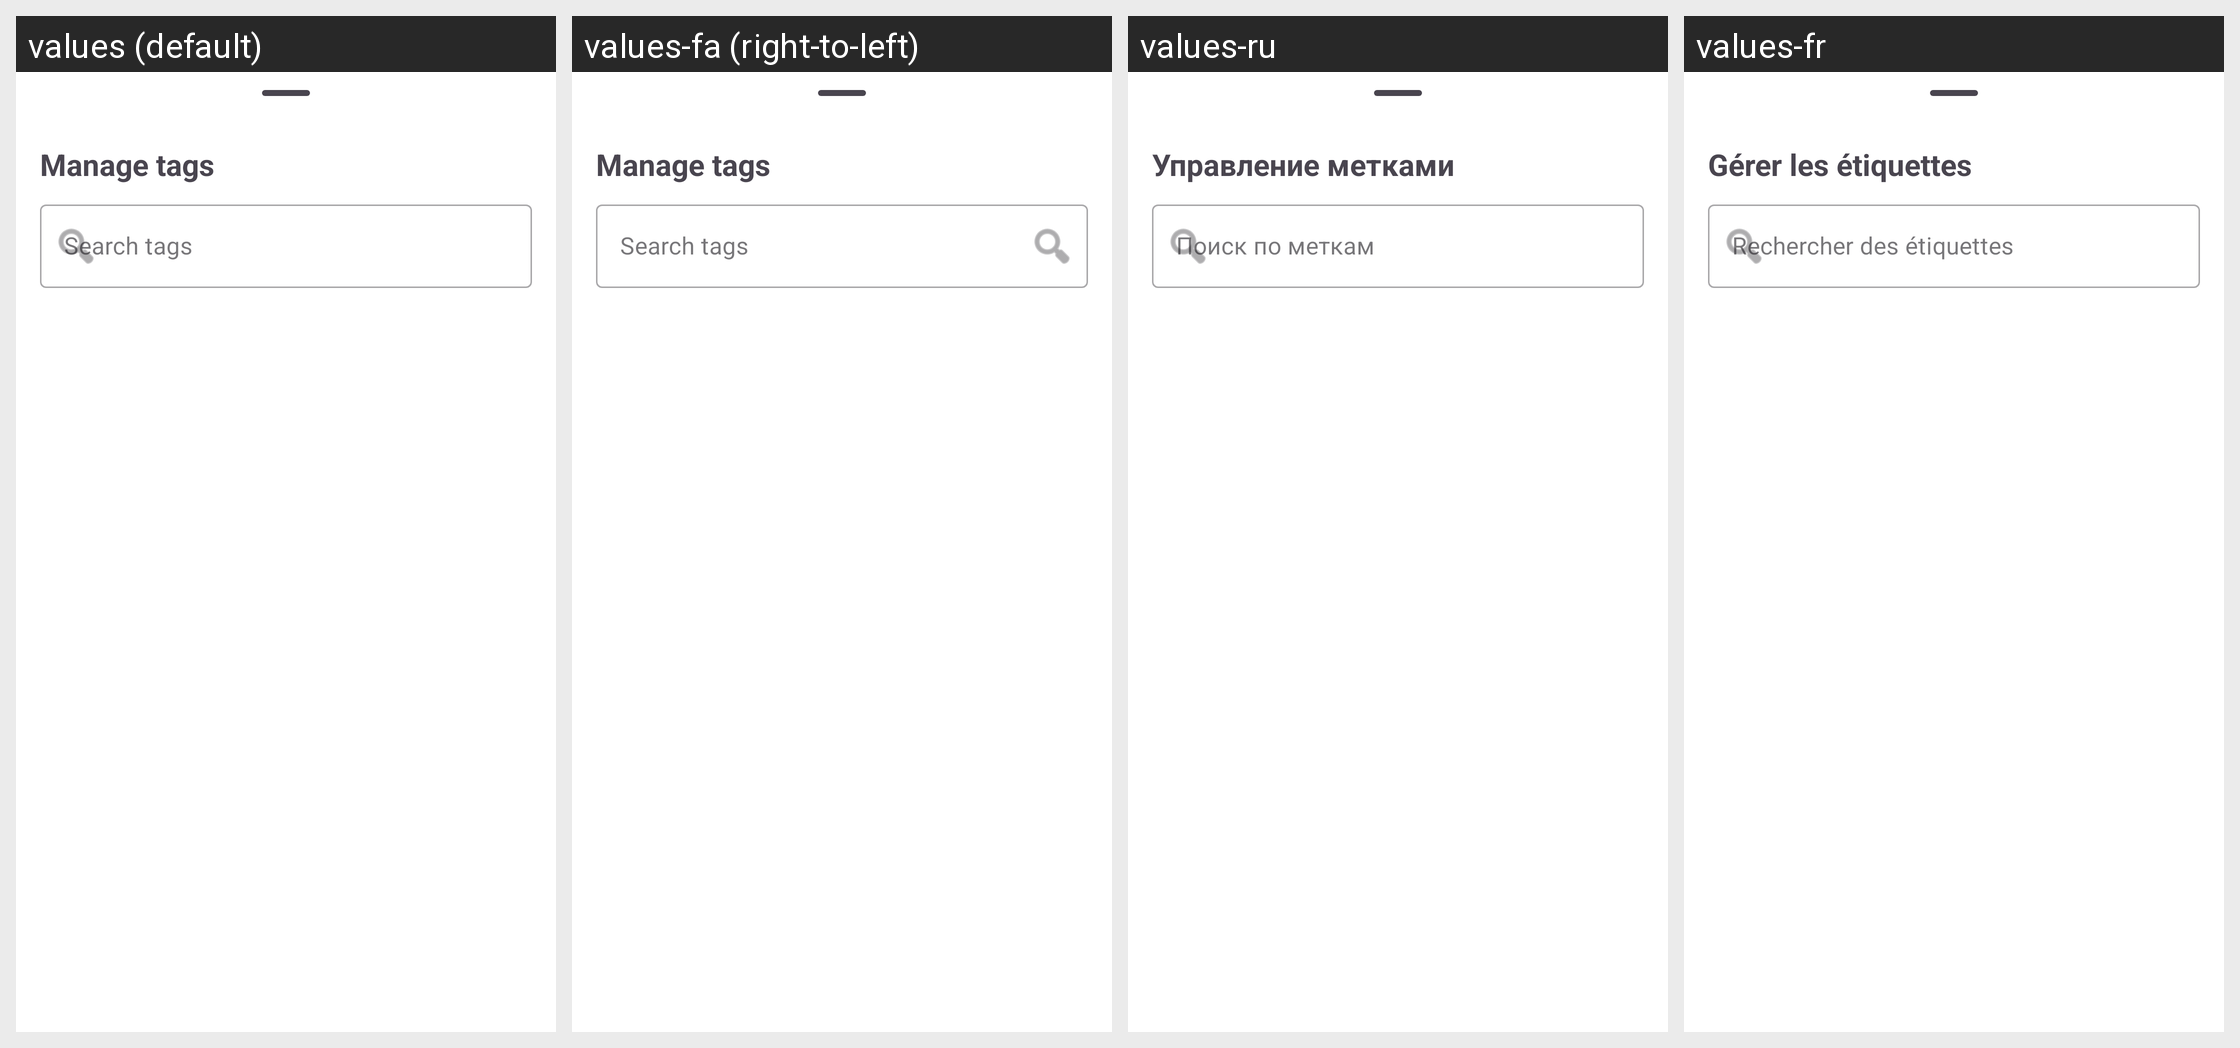

Strings drawn on this Android screen and how each of the app's shown locales translates them:
Android screen res/layout/tag_management_bottom_sheet.xml rendered under 4 locales, left to right: values (default), values-fa (right-to-left), values-ru, values-fr. Device: Nexus 5 (rendered at 1080×1920; each locale shown at half size, 540×960, under a caption strip naming it); theme Theme.ownCloud.Toolbar.
Other locales in the repository, not shown: values-ar, values-ast, values-bg-rBG, values-br, values-ca, values-cs-rCZ, values-da, values-de, values-de-rDE, values-el, values-eo, values-es, values-es-rAR, values-es-rCL, values-es-rCO, values-es-rCR, values-es-rDO, values-es-rEC, values-es-rGT, values-es-rHN, values-es-rMX, values-es-rNI, values-es-rPA, values-es-rPE, values-es-rPY, values-es-rSV, values-es-rUY, values-et-rEE, values-eu, values-fi-rFI, values-ga, values-gd, values-gl, values-hr, values-hu-rHU, values-in, values-is, values-it, values-iw, values-ja-rJP, values-ka, values-ka-rGE, values-kab, values-ko, values-lo, values-lt-rLT, values-lv, values-mk, values-nb-rNO, values-nl, values-pl, values-pt-rBR, values-pt-rPT, values-ro, values-sc, values-sk-rSK, values-sl, values-sq, values-sr, values-sr-rSP, values-sv, values-sw, values-th-rTH, values-tk, values-tr, values-ug, values-uk, values-vi, values-zh-rCN, values-zh-rHK, values-zh-rTW.
Strings drawn on this screen, with the default value and each locale's value (text and hints the layout hard-codes, and strings that could not be matched under every locale, appear in the picture but are not listed):

manage_tags
  values: Manage tags
  values-fa: Manage tags  [not translated; the default value is used]
  values-ru: Управление метками
  values-fr: Gérer les étiquettes

search_tags
  values: Search tags
  values-fa: Search tags  [not translated; the default value is used]
  values-ru: Поиск по меткам
  values-fr: Rechercher des étiquettes
